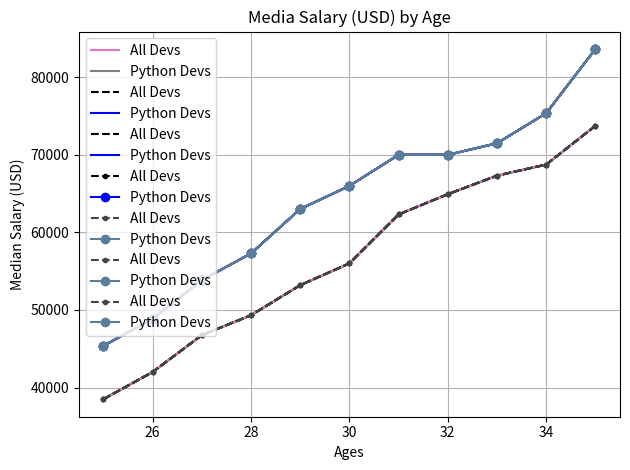

Python code for this plot: (Note: this script raises an exception after producing the figure.)

# %% codecell
from matplotlib import pyplot as plt

# %% markdown
# Creating a list for the values of the x axis.
# %% codecell
dev_x = [25, 26, 27, 28, 29, 30, 31, 32, 33, 34, 35]

# %% markdown
# Creating a list for the values of the y axis.
# %% codecell
dev_y = [38496, 42000, 46752, 49320, 53200, 56000, 62316, 64928, 67317, 68748, 73752]

# %% markdown
# Making our first plot.
# %% codecell
plt.plot(dev_x, dev_y)
plt.show()

# %% markdown
# Giving a title to our entrire plot and our axes.
# %% codecell
plt.plot(dev_x, dev_y)

plt.xlabel('Ages')
plt.ylabel('Median Salary (USD)')
plt.title('Media Salary (USD) by Age')
plt.show()

# %% markdown
# Using data with the same x axis and different y axes. In this example we will use the media salary for all developers and it's subset for python developers.
# %% codecell
py_dev_y = [45372, 48876, 53850, 57287, 63016, 65998, 70003, 70000, 71496, 75370, 83640]
# %% codecell
plt.plot(dev_x, dev_y)
plt.plot(dev_x, py_dev_y)

plt.xlabel('Ages')
plt.ylabel('Median Salary (USD)')
plt.title('Media Salary (USD) by Age')
plt.show()

# %% markdown
# ### Adding a legend to our data.<br>
# There are two ways to add legend to our data. The first one is to pass a list for the values.
# %% codecell
plt.plot(dev_x, dev_y)
plt.plot(dev_x, py_dev_y)

plt.xlabel('Ages')
plt.ylabel('Median Salary (USD)')
plt.title('Media Salary (USD) by Age')

plt.legend(['All Devs', 'Python Devs'])

plt.show()

# %% markdown
# The second one is passing a label argument to our plot methods.
# %% codecell
plt.plot(dev_x, dev_y, label='All Devs')
plt.plot(dev_x, py_dev_y, label='Python Devs')

plt.xlabel('Ages')
plt.ylabel('Median Salary (USD)')
plt.title('Media Salary (USD) by Age')
plt.legend()
plt.show()

# %% markdown
# ### Styling our plots.<br>
# Passing all the styling values at once.
# %% codecell
plt.plot(dev_x, dev_y, 'k--',label='All Devs')
plt.plot(dev_x, py_dev_y, 'b', label='Python Devs')

plt.xlabel('Ages')
plt.ylabel('Median Salary (USD)')
plt.title('Media Salary (USD) by Age')
plt.legend()
plt.show()

# %% markdown
# Passing the styling values more verbose.
# %% codecell
plt.plot(dev_x, dev_y, color='k', linestyle='--',label='All Devs')
plt.plot(dev_x, py_dev_y, color='b', label='Python Devs')

plt.xlabel('Ages')
plt.ylabel('Median Salary (USD)')
plt.title('Media Salary (USD) by Age')
plt.legend()
plt.show()

# %% markdown
# Adding markers to our styling values.
# %% codecell
plt.plot(dev_x, dev_y, color='k', linestyle='--', marker='.', label='All Devs')
plt.plot(dev_x, py_dev_y, color='b', marker='o', label='Python Devs')

plt.xlabel('Ages')
plt.ylabel('Median Salary (USD)')
plt.title('Media Salary (USD) by Age')
plt.legend()
plt.show()

# %% markdown
# Using hex values for our colour. There are hex pallets online.
# %% codecell
plt.plot(dev_x, dev_y, color='#444444', linestyle='--', marker='.', label='All Devs')
plt.plot(dev_x, py_dev_y, color='#5a7d9a', marker='o', label='Python Devs')

plt.xlabel('Ages')
plt.ylabel('Median Salary (USD)')
plt.title('Media Salary (USD) by Age')
plt.legend()
plt.show()

# %% markdown
# Automatically adjust our plot parameters
# %% codecell
plt.plot(dev_x, dev_y, color='#444444', linestyle='--', marker='.', label='All Devs')
plt.plot(dev_x, py_dev_y, color='#5a7d9a', marker='o', label='Python Devs')

plt.xlabel('Ages')
plt.ylabel('Median Salary (USD)')
plt.title('Media Salary (USD) by Age')
plt.legend()

plt.tight_layout()

plt.show()

# %% markdown
# Adding a grid to our plot
# %% codecell
plt.plot(dev_x, dev_y, color='#444444', linestyle='--', marker='.', label='All Devs')
plt.plot(dev_x, py_dev_y, color='#5a7d9a', marker='o', label='Python Devs')

plt.xlabel('Ages')
plt.ylabel('Median Salary (USD)')
plt.title('Media Salary (USD) by Age')
plt.legend()

plt.tight_layout()
plt.grid(True)

plt.show()

# %% markdown
# By using the plt.style.available attribute we can see the available styles for our plot.
# %% codecell
print(plt.style.available)

# %% markdown
# Using a style to our plot.
# %% codecell
plt.style.use('seaborn-dark')

plt.plot(dev_x, dev_y, color='#444444', linestyle='--', marker='.', label='All Devs')
plt.plot(dev_x, py_dev_y, color='#5a7d9a', marker='o', label='Python Devs')

plt.xlabel('Ages')
plt.ylabel('Median Salary (USD)')
plt.title('Media Salary (USD) by Age')
plt.legend()

plt.tight_layout()
plt.grid(True)

plt.show()

# %% markdown
# Saving a plot as a .png file
# %% codecell
plt.style.use('seaborn-dark')

plt.plot(dev_x, dev_y, color='#444444', linestyle='--', marker='.', label='All Devs')
plt.plot(dev_x, py_dev_y, color='#5a7d9a', marker='o', label='Python Devs')

plt.xlabel('Ages')
plt.ylabel('Median Salary (USD)')
plt.title('Media Salary (USD) by Age')
plt.legend()

plt.tight_layout()
plt.grid(True)

plt.savefig('First_plot.png')

plt.show()
